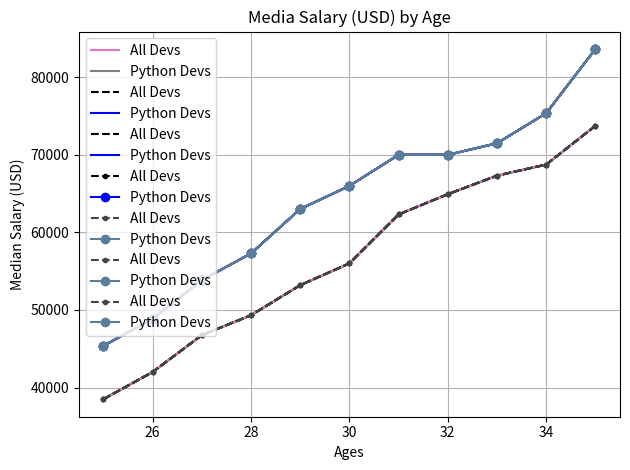

Python code for this plot: (Note: this script raises an exception after producing the figure.)

# %% codecell
from matplotlib import pyplot as plt

# %% markdown
# Creating a list for the values of the x axis.
# %% codecell
dev_x = [25, 26, 27, 28, 29, 30, 31, 32, 33, 34, 35]

# %% markdown
# Creating a list for the values of the y axis.
# %% codecell
dev_y = [38496, 42000, 46752, 49320, 53200, 56000, 62316, 64928, 67317, 68748, 73752]

# %% markdown
# Making our first plot.
# %% codecell
plt.plot(dev_x, dev_y)
plt.show()

# %% markdown
# Giving a title to our entrire plot and our axes.
# %% codecell
plt.plot(dev_x, dev_y)

plt.xlabel('Ages')
plt.ylabel('Median Salary (USD)')
plt.title('Media Salary (USD) by Age')
plt.show()

# %% markdown
# Using data with the same x axis and different y axes. In this example we will use the media salary for all developers and it's subset for python developers.
# %% codecell
py_dev_y = [45372, 48876, 53850, 57287, 63016, 65998, 70003, 70000, 71496, 75370, 83640]
# %% codecell
plt.plot(dev_x, dev_y)
plt.plot(dev_x, py_dev_y)

plt.xlabel('Ages')
plt.ylabel('Median Salary (USD)')
plt.title('Media Salary (USD) by Age')
plt.show()

# %% markdown
# ### Adding a legend to our data.<br>
# There are two ways to add legend to our data. The first one is to pass a list for the values.
# %% codecell
plt.plot(dev_x, dev_y)
plt.plot(dev_x, py_dev_y)

plt.xlabel('Ages')
plt.ylabel('Median Salary (USD)')
plt.title('Media Salary (USD) by Age')

plt.legend(['All Devs', 'Python Devs'])

plt.show()

# %% markdown
# The second one is passing a label argument to our plot methods.
# %% codecell
plt.plot(dev_x, dev_y, label='All Devs')
plt.plot(dev_x, py_dev_y, label='Python Devs')

plt.xlabel('Ages')
plt.ylabel('Median Salary (USD)')
plt.title('Media Salary (USD) by Age')
plt.legend()
plt.show()

# %% markdown
# ### Styling our plots.<br>
# Passing all the styling values at once.
# %% codecell
plt.plot(dev_x, dev_y, 'k--',label='All Devs')
plt.plot(dev_x, py_dev_y, 'b', label='Python Devs')

plt.xlabel('Ages')
plt.ylabel('Median Salary (USD)')
plt.title('Media Salary (USD) by Age')
plt.legend()
plt.show()

# %% markdown
# Passing the styling values more verbose.
# %% codecell
plt.plot(dev_x, dev_y, color='k', linestyle='--',label='All Devs')
plt.plot(dev_x, py_dev_y, color='b', label='Python Devs')

plt.xlabel('Ages')
plt.ylabel('Median Salary (USD)')
plt.title('Media Salary (USD) by Age')
plt.legend()
plt.show()

# %% markdown
# Adding markers to our styling values.
# %% codecell
plt.plot(dev_x, dev_y, color='k', linestyle='--', marker='.', label='All Devs')
plt.plot(dev_x, py_dev_y, color='b', marker='o', label='Python Devs')

plt.xlabel('Ages')
plt.ylabel('Median Salary (USD)')
plt.title('Media Salary (USD) by Age')
plt.legend()
plt.show()

# %% markdown
# Using hex values for our colour. There are hex pallets online.
# %% codecell
plt.plot(dev_x, dev_y, color='#444444', linestyle='--', marker='.', label='All Devs')
plt.plot(dev_x, py_dev_y, color='#5a7d9a', marker='o', label='Python Devs')

plt.xlabel('Ages')
plt.ylabel('Median Salary (USD)')
plt.title('Media Salary (USD) by Age')
plt.legend()
plt.show()

# %% markdown
# Automatically adjust our plot parameters
# %% codecell
plt.plot(dev_x, dev_y, color='#444444', linestyle='--', marker='.', label='All Devs')
plt.plot(dev_x, py_dev_y, color='#5a7d9a', marker='o', label='Python Devs')

plt.xlabel('Ages')
plt.ylabel('Median Salary (USD)')
plt.title('Media Salary (USD) by Age')
plt.legend()

plt.tight_layout()

plt.show()

# %% markdown
# Adding a grid to our plot
# %% codecell
plt.plot(dev_x, dev_y, color='#444444', linestyle='--', marker='.', label='All Devs')
plt.plot(dev_x, py_dev_y, color='#5a7d9a', marker='o', label='Python Devs')

plt.xlabel('Ages')
plt.ylabel('Median Salary (USD)')
plt.title('Media Salary (USD) by Age')
plt.legend()

plt.tight_layout()
plt.grid(True)

plt.show()

# %% markdown
# By using the plt.style.available attribute we can see the available styles for our plot.
# %% codecell
print(plt.style.available)

# %% markdown
# Using a style to our plot.
# %% codecell
plt.style.use('seaborn-dark')

plt.plot(dev_x, dev_y, color='#444444', linestyle='--', marker='.', label='All Devs')
plt.plot(dev_x, py_dev_y, color='#5a7d9a', marker='o', label='Python Devs')

plt.xlabel('Ages')
plt.ylabel('Median Salary (USD)')
plt.title('Media Salary (USD) by Age')
plt.legend()

plt.tight_layout()
plt.grid(True)

plt.show()

# %% markdown
# Saving a plot as a .png file
# %% codecell
plt.style.use('seaborn-dark')

plt.plot(dev_x, dev_y, color='#444444', linestyle='--', marker='.', label='All Devs')
plt.plot(dev_x, py_dev_y, color='#5a7d9a', marker='o', label='Python Devs')

plt.xlabel('Ages')
plt.ylabel('Median Salary (USD)')
plt.title('Media Salary (USD) by Age')
plt.legend()

plt.tight_layout()
plt.grid(True)

plt.savefig('First_plot.png')

plt.show()
